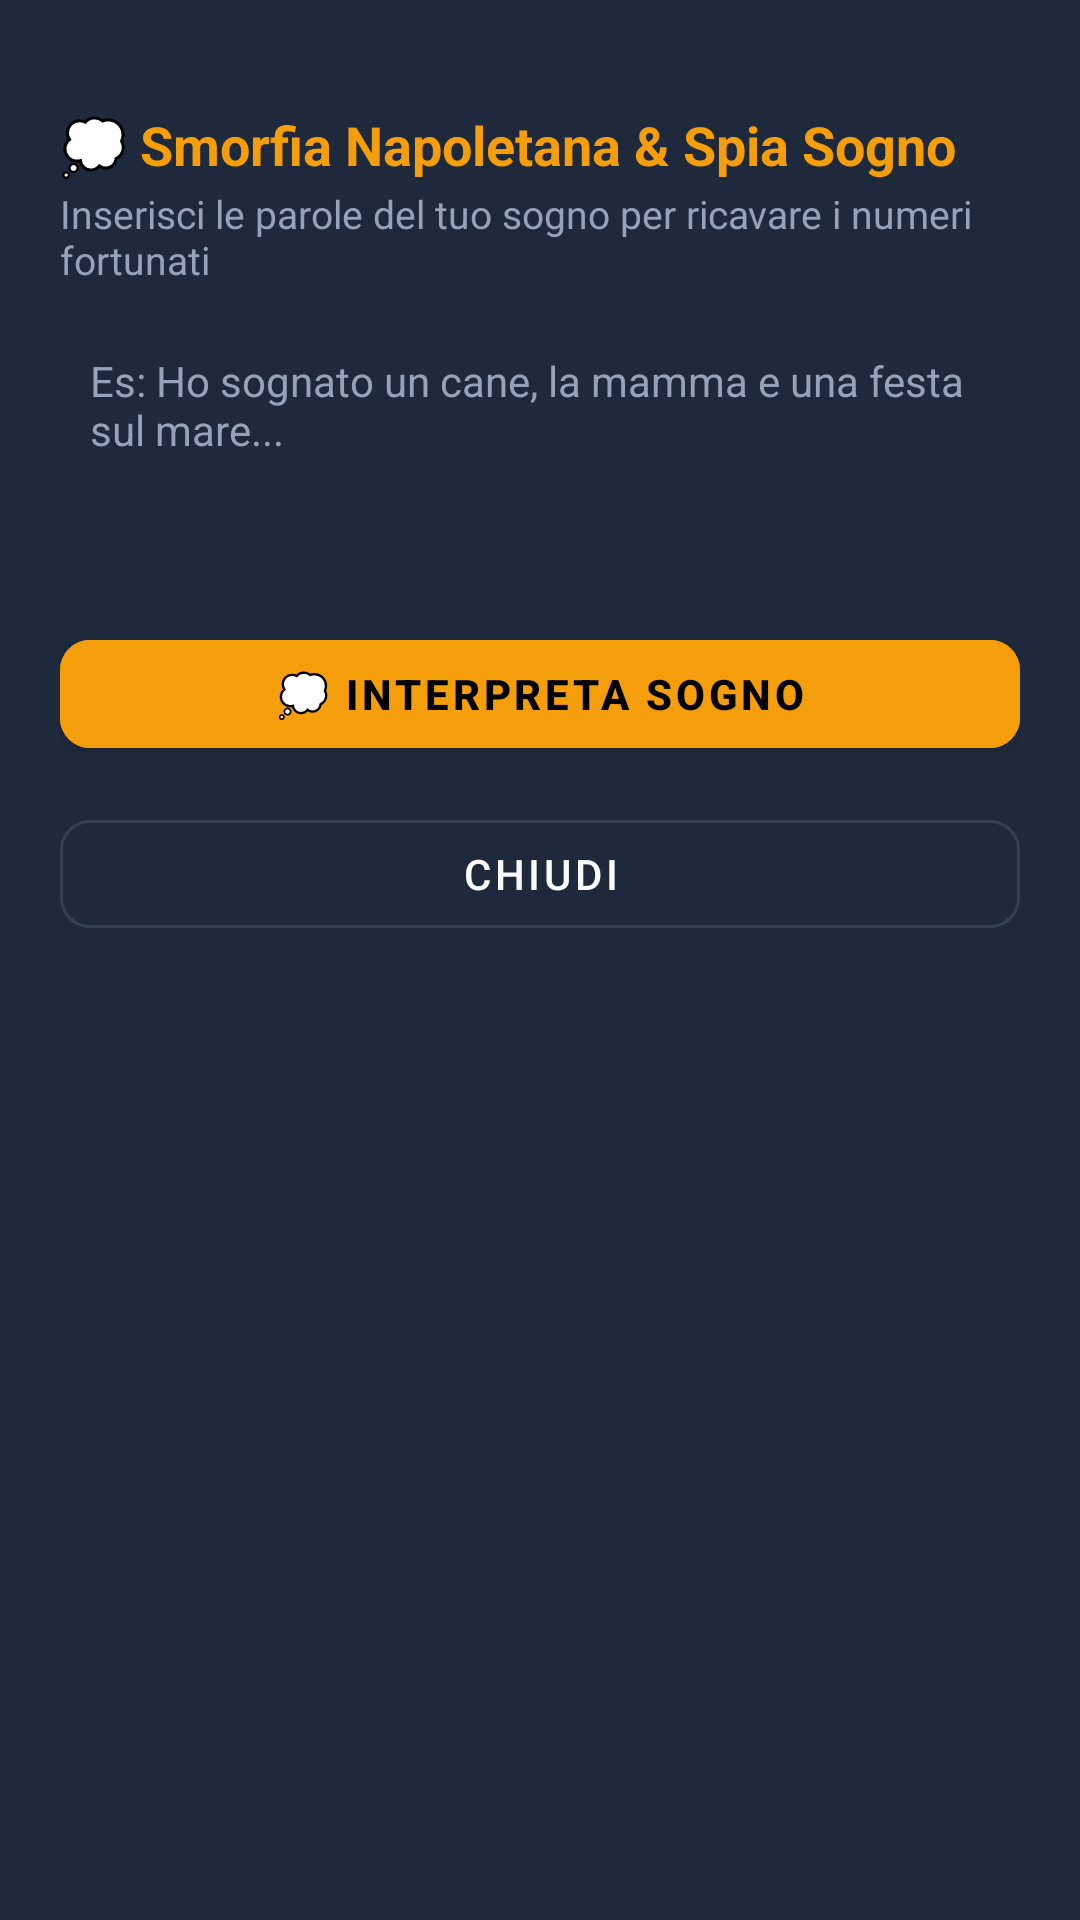

Here is an Android app screen rendered from its layout file. Give the layout XML and the strings, colors and styles it references.
<!-- AndroidManifest.xml: application theme Theme.Distruttore.Blu -->
<!-- res/layout/dialog_smorfia.xml -->
<?xml version="1.0" encoding="utf-8"?>
<LinearLayout xmlns:android="http://schemas.android.com/apk/res/android"
    xmlns:app="http://schemas.android.com/apk/res-auto"
    android:layout_width="match_parent"
    android:layout_height="wrap_content"
    android:background="?attr/dCard"
    android:orientation="vertical"
    android:padding="20dp">

    <View
        android:layout_width="40dp"
        android:layout_height="4dp"
        android:layout_gravity="center_horizontal"
        android:layout_marginBottom="12dp"
        android:background="@drawable/bg_wheel_badge" />

    <TextView
        android:layout_width="wrap_content"
        android:layout_height="wrap_content"
        android:text="💭 Smorfia Napoletana &amp; Spia Sogno"
        android:textColor="?attr/dAccent"
        android:textSize="18sp"
        android:textStyle="bold" />

    <TextView
        android:layout_width="wrap_content"
        android:layout_height="wrap_content"
        android:layout_marginTop="2dp"
        android:text="Inserisci le parole del tuo sogno per ricavare i numeri fortunati"
        android:textColor="?attr/dTextSec"
        android:textSize="13sp" />

    <EditText
        android:id="@+id/etDreamText"
        android:layout_width="match_parent"
        android:layout_height="90dp"
        android:layout_marginTop="12dp"
        android:background="@drawable/bg_wheel_badge"
        android:gravity="top|start"
        android:hint="Es: Ho sognato un cane, la mamma e una festa sul mare..."
        android:inputType="textMultiLine"
        android:padding="10dp"
        android:textColor="?attr/dText"
        android:textColorHint="?attr/dTextSec"
        android:textSize="14sp" />

    <com.google.android.material.button.MaterialButton
        android:id="@+id/btnParseDream"
        android:layout_width="match_parent"
        android:layout_height="wrap_content"
        android:layout_marginTop="10dp"
        android:backgroundTint="?attr/dAccent"
        android:text="💭 Interpreta Sogno"
        android:textColor="@color/black"
        android:textSize="14sp"
        android:textStyle="bold"
        app:cornerRadius="10dp" />

    
    <com.google.android.material.card.MaterialCardView
        android:id="@+id/cardDreamResult"
        android:layout_width="match_parent"
        android:layout_height="wrap_content"
        android:layout_marginTop="12dp"
        android:visibility="gone"
        app:cardBackgroundColor="?attr/dPrimary"
        app:cardCornerRadius="14dp"
        app:strokeColor="?attr/dStroke"
        app:strokeWidth="1dp">

        <LinearLayout
            android:layout_width="match_parent"
            android:layout_height="wrap_content"
            android:orientation="vertical"
            android:padding="14dp">

            <TextView
                android:layout_width="wrap_content"
                android:layout_height="wrap_content"
                android:text="NUMERI DELLA SMORFIA RICONOSCIUTI"
                android:textColor="?attr/dAccent"
                android:textSize="13sp"
                android:textStyle="bold" />

            <LinearLayout
                android:id="@+id/containerSmorfiaMatches"
                android:layout_width="match_parent"
                android:layout_height="wrap_content"
                android:layout_marginTop="8dp"
                android:orientation="vertical">

                

            </LinearLayout>

        </LinearLayout>
    </com.google.android.material.card.MaterialCardView>

    <com.google.android.material.button.MaterialButton
        android:id="@+id/btnCloseDream"
        style="@style/Widget.MaterialComponents.Button.OutlinedButton"
        android:layout_width="match_parent"
        android:layout_height="wrap_content"
        android:layout_marginTop="12dp"
        android:text="@string/close"
        android:textColor="?attr/dText"
        app:cornerRadius="10dp"
        app:strokeColor="?attr/dStroke" />

</LinearLayout>
<!-- resources referenced by this layout -->
<resources>
  <string name="close">Chiudi</string>
  <style name="Theme.Distruttore.Blu" parent="Theme.MaterialComponents.NoActionBar">
          <item name="dBg">#0F172A</item>
          <item name="dCard">#1E293B</item>
          <item name="dStroke">#334155</item>
          <item name="dText">#F8FAFC</item>
          <item name="dTextSec">#94A3B8</item>
          <item name="dAccent">#F59E0B</item>
          <item name="dAccentDark">#D97706</item>
          <item name="dTextGold">#FBBF24</item>
          <item name="dPrimary">#0F172A</item>
          <item name="dPrimaryVar">#1E293B</item>
          <item name="dBlue">#2563EB</item>
          <item name="dWin">#34D399</item>
          <item name="dLost">#F87171</item>
          <item name="dOnPrimary">#FFFFFF</item>
          <item name="colorPrimary">#0F172A</item>
          <item name="colorPrimaryVariant">#1E293B</item>
          <item name="colorOnPrimary">#FFFFFF</item>
          <item name="colorSecondary">#F59E0B</item>
          <item name="colorSecondaryVariant">#D97706</item>
          <item name="colorOnSecondary">#000000</item>
          <item name="colorSurface">#1E293B</item>
          <item name="colorOnSurface">#F8FAFC</item>
          <item name="android:colorBackground">#0F172A</item>
          <item name="colorOnBackground">#F8FAFC</item>
          <item name="android:windowBackground">#0F172A</item>
          <item name="android:statusBarColor">#0F172A</item>
          <item name="android:windowLightStatusBar">false</item>
      </style>
  <!-- not gathered from this repository: default colours our renderer supplied (Android Studio template values) -->
  <color name="black">#FF000000</color>
</resources>
